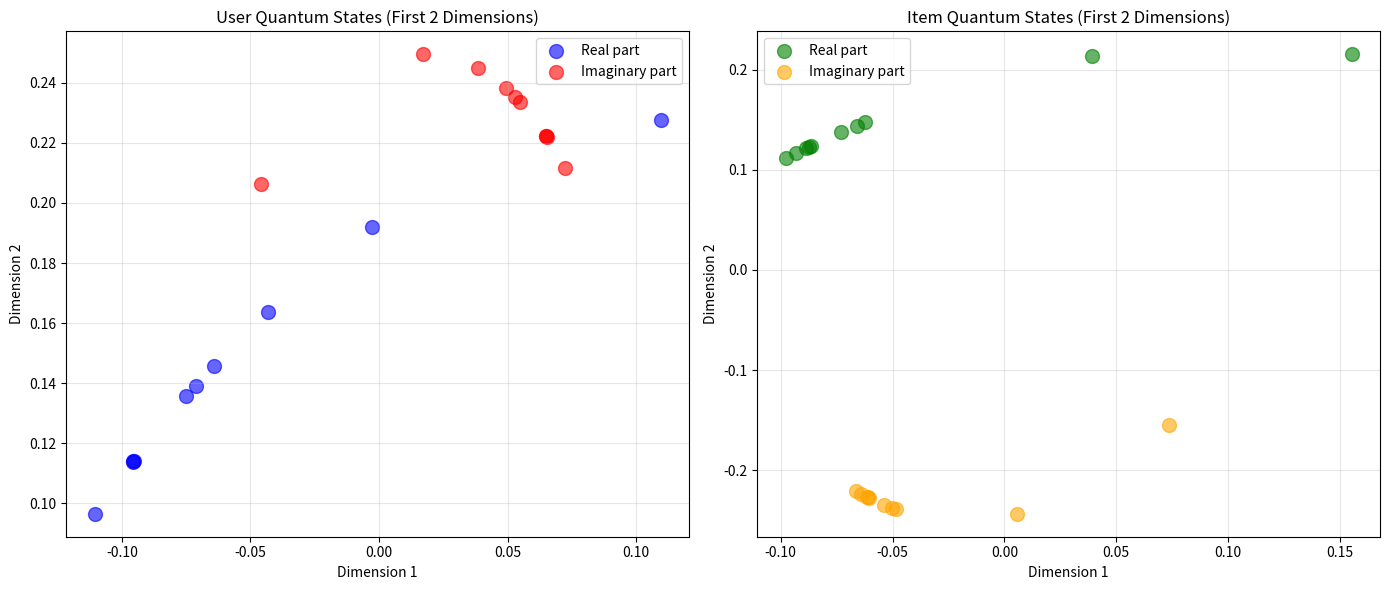

Generate this figure with matplotlib: (Note: this script raises an exception after producing the figure.)
"""
Quantum-Inspired Recommender System
Demonstrates several quantum mechanics concepts applied to collaborative filtering
"""

import numpy as np
from scipy.linalg import sqrtm
import matplotlib.pyplot as plt
from typing import Dict, List, Tuple

class QuantumInspiredRecommender:
    """
    A recommender system using quantum-inspired methods:
    1. Complex Hilbert space embeddings
    2. Quantum interference effects
    3. Density matrix representation of user preferences
    """
    
    def __init__(self, n_users: int, n_items: int, embedding_dim: int = 10):
        """
        Initialize the quantum-inspired recommender
        
        Args:
            n_users: Number of users
            n_items: Number of items
            embedding_dim: Dimension of the Hilbert space (complex vector space)
        """
        self.n_users = n_users
        self.n_items = n_items
        self.embedding_dim = embedding_dim
        
        # Complex embeddings in Hilbert space (quantum states)
        # Users and items are represented as complex vectors
        self.user_embeddings = self._initialize_complex_embeddings(n_users, embedding_dim)
        self.item_embeddings = self._initialize_complex_embeddings(n_items, embedding_dim)
        
        # Density matrices for users (mixed quantum states)
        self.user_density_matrices = None
        
    def _initialize_complex_embeddings(self, n: int, dim: int) -> np.ndarray:
        """
        Initialize complex-valued embeddings (quantum state vectors)
        Each embedding is normalized to unit length (like quantum state vectors)
        """
        # Random complex numbers
        real_part = np.random.randn(n, dim) * 0.1
        imag_part = np.random.randn(n, dim) * 0.1
        embeddings = real_part + 1j * imag_part
        
        # Normalize to unit vectors (quantum normalization)
        norms = np.sqrt(np.sum(np.abs(embeddings)**2, axis=1, keepdims=True))
        return embeddings / norms
    
    def quantum_inner_product(self, vec1: np.ndarray, vec2: np.ndarray) -> complex:
        """
        Compute quantum inner product (bra-ket notation: <vec1|vec2>)
        This is the complex conjugate of vec1 dotted with vec2
        """
        return np.dot(np.conj(vec1), vec2)
    
    def compute_probability_amplitude(self, user_idx: int, item_idx: int) -> complex:
        """
        Compute probability amplitude for user-item interaction
        In quantum mechanics, probability = |amplitude|^2
        """
        user_state = self.user_embeddings[user_idx]
        item_state = self.item_embeddings[item_idx]
        
        # Quantum inner product gives the probability amplitude
        amplitude = self.quantum_inner_product(user_state, item_state)
        return amplitude
    
    def predict_with_interference(self, user_idx: int, item_idx: int, 
                                   context_items: List[int] = None) -> float:
        """
        Predict rating using quantum interference effects
        
        Multiple paths (through context items) can interfere constructively 
        or destructively, similar to the double-slit experiment
        """
        # Direct amplitude
        direct_amplitude = self.compute_probability_amplitude(user_idx, item_idx)
        
        if context_items is None or len(context_items) == 0:
            # No interference, just direct path
            probability = np.abs(direct_amplitude)**2
            return float(probability * 5)  # Scale to 0-5 rating
        
        # Compute interference from multiple paths
        total_amplitude = direct_amplitude
        
        for context_item in context_items:
            # Path through context item (two-step process)
            amp1 = self.compute_probability_amplitude(user_idx, context_item)
            amp2 = self.quantum_inner_product(
                self.item_embeddings[context_item], 
                self.item_embeddings[item_idx]
            )
            # Multiply amplitudes for sequential events
            total_amplitude += amp1 * amp2 * 0.3  # Weight factor
        
        # Born rule: probability = |amplitude|^2
        probability = np.abs(total_amplitude)**2
        
        # Scale to rating (0-5)
        return float(np.clip(probability * 5, 0, 5))
    
    def create_density_matrix(self, user_idx: int, rated_items: Dict[int, float]) -> np.ndarray:
        """
        Create a density matrix representation of user preferences
        
        Density matrices represent mixed quantum states and can capture
        uncertainty in user preferences
        """
        # Start with zero matrix
        density_matrix = np.zeros((self.embedding_dim, self.embedding_dim), dtype=complex)
        
        # Add contribution from each rated item
        total_weight = 0
        for item_idx, rating in rated_items.items():
            item_state = self.item_embeddings[item_idx]
            # Weight by rating (normalized)
            weight = rating / 5.0
            # Outer product: |ψ⟩⟨ψ| (projection operator)
            density_matrix += weight * np.outer(item_state, np.conj(item_state))
            total_weight += weight
        
        # Normalize
        if total_weight > 0:
            density_matrix /= total_weight
        
        return density_matrix
    
    def predict_with_density_matrix(self, user_idx: int, item_idx: int,
                                     rated_items: Dict[int, float]) -> float:
        """
        Predict rating using density matrix formalism
        
        This captures mixed states and uncertainty in user preferences
        """
        # Create density matrix from user's rating history
        rho = self.create_density_matrix(user_idx, rated_items)
        
        # Item state
        item_state = self.item_embeddings[item_idx]
        
        # Expectation value: Tr(ρ|ψ⟩⟨ψ|)
        projection = np.outer(item_state, np.conj(item_state))
        expectation = np.trace(rho @ projection)
        
        # Scale to rating
        return float(np.clip(np.real(expectation) * 5, 0, 5))
    
    def train(self, ratings: List[Tuple[int, int, float]], 
              epochs: int = 100, learning_rate: float = 0.01):
        """
        Train the quantum-inspired embeddings using gradient descent
        
        Args:
            ratings: List of (user_idx, item_idx, rating) tuples
            epochs: Number of training epochs
            learning_rate: Learning rate for optimization
        """
        print("Training quantum-inspired recommender...")
        
        for epoch in range(epochs):
            total_loss = 0
            
            for user_idx, item_idx, true_rating in ratings:
                # Forward pass
                amplitude = self.compute_probability_amplitude(user_idx, item_idx)
                predicted_rating = np.abs(amplitude)**2 * 5
                
                # Compute loss (MSE)
                error = predicted_rating - true_rating
                total_loss += error**2
                
                # Gradient descent update (simplified)
                # In quantum mechanics, we update to minimize prediction error
                user_state = self.user_embeddings[user_idx]
                item_state = self.item_embeddings[item_idx]
                
                # Gradient approximation
                gradient_scale = 2 * error * np.abs(amplitude) * 5
                
                # Update embeddings (maintaining normalization)
                self.user_embeddings[user_idx] -= learning_rate * gradient_scale * np.conj(item_state)
                self.item_embeddings[item_idx] -= learning_rate * gradient_scale * np.conj(user_state)
                
                # Re-normalize (quantum states must be unit vectors)
                self.user_embeddings[user_idx] /= np.linalg.norm(self.user_embeddings[user_idx])
                self.item_embeddings[item_idx] /= np.linalg.norm(self.item_embeddings[item_idx])
            
            if epoch % 20 == 0:
                avg_loss = total_loss / len(ratings)
                print(f"Epoch {epoch}, Average Loss: {avg_loss:.4f}")
    
    def visualize_quantum_states(self, user_indices: List[int] = None, 
                                  item_indices: List[int] = None):
        """
        Visualize the quantum states in 2D (projection of complex embeddings)
        """
        if user_indices is None:
            user_indices = range(min(10, self.n_users))
        if item_indices is None:
            item_indices = range(min(10, self.n_items))
        
        fig, (ax1, ax2) = plt.subplots(1, 2, figsize=(14, 6))
        
        # Project to 2D by taking first two dimensions
        user_real = np.real(self.user_embeddings[user_indices, :2])
        user_imag = np.imag(self.user_embeddings[user_indices, :2])
        
        item_real = np.real(self.item_embeddings[item_indices, :2])
        item_imag = np.imag(self.item_embeddings[item_indices, :2])
        
        # Plot users
        ax1.scatter(user_real[:, 0], user_real[:, 1], c='blue', 
                   label='Real part', alpha=0.6, s=100)
        ax1.scatter(user_imag[:, 0], user_imag[:, 1], c='red', 
                   label='Imaginary part', alpha=0.6, s=100)
        ax1.set_title('User Quantum States (First 2 Dimensions)')
        ax1.set_xlabel('Dimension 1')
        ax1.set_ylabel('Dimension 2')
        ax1.legend()
        ax1.grid(True, alpha=0.3)
        
        # Plot items
        ax2.scatter(item_real[:, 0], item_real[:, 1], c='green', 
                   label='Real part', alpha=0.6, s=100)
        ax2.scatter(item_imag[:, 0], item_imag[:, 1], c='orange', 
                   label='Imaginary part', alpha=0.6, s=100)
        ax2.set_title('Item Quantum States (First 2 Dimensions)')
        ax2.set_xlabel('Dimension 1')
        ax2.set_ylabel('Dimension 2')
        ax2.legend()
        ax2.grid(True, alpha=0.3)
        
        plt.tight_layout()
        plt.savefig('/mnt/user-data/outputs/quantum_states_visualization.png', dpi=150)
        print("Visualization saved!")
        
    def demonstrate_interference(self, user_idx: int, target_item: int, 
                                 context_items_list: List[List[int]]):
        """
        Demonstrate quantum interference effects with different context items
        """
        results = []
        
        # No interference (direct path only)
        no_interference = self.predict_with_interference(user_idx, target_item, [])
        results.append(('Direct path only', no_interference))
        
        # With different context items
        for i, context_items in enumerate(context_items_list):
            rating = self.predict_with_interference(user_idx, target_item, context_items)
            results.append((f'With context {i+1}', rating))
        
        return results


def demo():
    """
    Demonstrate the quantum-inspired recommender system
    """
    print("=" * 70)
    print("QUANTUM-INSPIRED RECOMMENDER SYSTEM DEMO")
    print("=" * 70)
    print()
    
    # Create synthetic dataset
    n_users = 20
    n_items = 30
    
    print(f"Setting up system with {n_users} users and {n_items} items")
    print(f"Using complex Hilbert space embeddings (quantum states)")
    print()
    
    # Initialize recommender
    recommender = QuantumInspiredRecommender(n_users, n_items, embedding_dim=8)
    
    # Generate synthetic ratings
    np.random.seed(42)
    ratings = []
    for _ in range(200):
        user = np.random.randint(0, n_users)
        item = np.random.randint(0, n_items)
        # Synthetic rating based on user-item interaction
        rating = np.random.uniform(1, 5)
        ratings.append((user, item, rating))
    
    # Train the model
    recommender.train(ratings, epochs=100, learning_rate=0.05)
    print()
    
    # Demonstrate quantum interference
    print("=" * 70)
    print("DEMONSTRATION 1: Quantum Interference Effects")
    print("=" * 70)
    print()
    print("In quantum mechanics, particles can take multiple paths, and these")
    print("paths interfere with each other (constructive or destructive interference).")
    print("We apply this to recommendations: considering multiple 'paths' through")
    print("context items affects the final prediction.")
    print()
    
    user_idx = 0
    target_item = 5
    
    # Different context scenarios
    context_scenarios = [
        [1, 2],      # Context set 1
        [10, 15],    # Context set 2
        [1, 2, 10],  # Larger context set
    ]
    
    results = recommender.demonstrate_interference(user_idx, target_item, context_scenarios)
    
    for description, rating in results:
        print(f"{description:25s}: Predicted rating = {rating:.3f}")
    
    print()
    print("Notice how different context items produce different predictions due")
    print("to constructive/destructive interference of probability amplitudes!")
    print()
    
    # Demonstrate density matrix approach
    print("=" * 70)
    print("DEMONSTRATION 2: Density Matrix Predictions")
    print("=" * 70)
    print()
    print("Density matrices represent 'mixed quantum states' - useful for")
    print("capturing uncertainty in user preferences based on rating history.")
    print()
    
    # Create a user's rating history
    user_history = {
        2: 5.0,   # User loved item 2
        7: 4.5,   # User liked item 7
        12: 2.0,  # User disliked item 12
    }
    
    print(f"User {user_idx}'s rating history:")
    for item, rating in user_history.items():
        print(f"  Item {item}: {rating:.1f} stars")
    print()
    
    # Predict for new items
    print("Predictions for unrated items (using density matrix):")
    test_items = [3, 8, 15, 20]
    for item in test_items:
        pred = recommender.predict_with_density_matrix(user_idx, item, user_history)
        print(f"  Item {item}: {pred:.3f} stars")
    
    print()
    
    # Visualize quantum states
    print("=" * 70)
    print("DEMONSTRATION 3: Visualizing Quantum States")
    print("=" * 70)
    print()
    print("Creating visualization of user and item quantum states...")
    print("(Complex embeddings projected to 2D)")
    print()
    
    recommender.visualize_quantum_states()
    
    # Show some quantum properties
    print("=" * 70)
    print("QUANTUM PROPERTIES")
    print("=" * 70)
    print()
    
    # Show that states are normalized (like quantum states)
    user_norms = np.linalg.norm(recommender.user_embeddings, axis=1)
    item_norms = np.linalg.norm(recommender.item_embeddings, axis=1)
    
    print(f"User state norms (should be ≈1): min={user_norms.min():.4f}, max={user_norms.max():.4f}")
    print(f"Item state norms (should be ≈1): min={item_norms.min():.4f}, max={item_norms.max():.4f}")
    print()
    
    # Show complex nature
    print("Complex embeddings allow for:")
    print("  • Phase information (angle in complex plane)")
    print("  • Interference effects (amplitude addition)")
    print("  • Richer representation than real-valued embeddings")
    print()
    
    # Compare predictions
    print("=" * 70)
    print("COMPARISON: Different Quantum-Inspired Methods")
    print("=" * 70)
    print()
    
    test_user = 5
    test_item = 10
    
    pred1 = recommender.predict_with_interference(test_user, test_item, [])
    pred2 = recommender.predict_with_interference(test_user, test_item, [2, 7])
    pred3 = recommender.predict_with_density_matrix(test_user, test_item, user_history)
    
    print(f"For User {test_user}, Item {test_item}:")
    print(f"  Direct quantum prediction:       {pred1:.3f}")
    print(f"  With interference (context):     {pred2:.3f}")
    print(f"  Density matrix approach:         {pred3:.3f}")
    print()
    
    print("=" * 70)
    print("SUMMARY")
    print("=" * 70)
    print()
    print("This quantum-inspired recommender system demonstrates:")
    print()
    print("1. HILBERT SPACE EMBEDDINGS")
    print("   Users and items as complex vectors in quantum state space")
    print()
    print("2. QUANTUM INTERFERENCE")
    print("   Multiple recommendation paths interfere constructively/destructively")
    print()
    print("3. DENSITY MATRICES")
    print("   Mixed states capture uncertainty in preferences")
    print()
    print("4. BORN RULE")
    print("   Probability = |amplitude|² converts quantum amplitudes to predictions")
    print()
    print("Advantages over classical methods:")
    print("  • Richer representations (complex vs real numbers)")
    print("  • Natural handling of uncertainty and superposition")
    print("  • Interference effects capture subtle item relationships")
    print("  • Theoretically grounded in quantum probability theory")
    print()
    print("=" * 70)


if __name__ == "__main__":
    demo()
